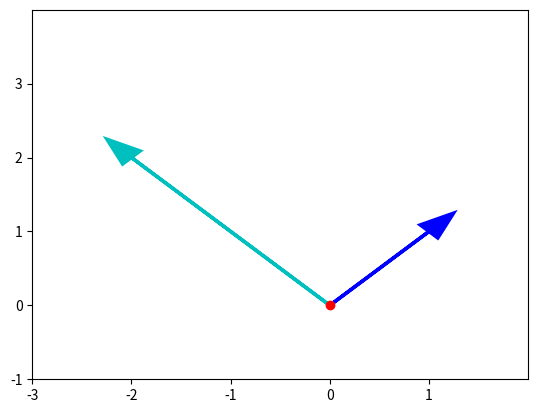

The script that saved this image: (Note: this script raises an exception after producing the figure.)
import numpy as np
import matplotlib.pyplot as plt

# Define vector v
v = np.array([1, 1])

# Define vector w
w = np.array([-2, 2])

# Plots vector v(blue arrow) and vector w(cyan arrow) with red dot at origin (0,0) using Matplotlib

# Creates axes of plot referenced 'ax'
ax = plt.axes()
# Plots red dot at origin (0,0)
ax.plot(0, 0, 'or')
# Plots vector v as blue arrow starting at origin 0,0
plt.arrow(0, 0, *v, color='b', linewidth=2.5, head_width=0.25, head_length=0.35)
# Plots vector w as cyan arrow starting at origin 0,0
plt.arrow(0, 0, *w, color='c', linewidth=2.5, head_width=0.25, head_length=0.35)
# Sets limit for plot for x-axis
plt.xlim(-3, 2)
# Set major ticks for x-axis
major_xticks = np.arange(-3, 2)
ax.set_xticks(major_xticks)
# Sets limit for plot for y-axis
plt.ylim(-1, 4)
# Set major ticks for y-axis
major_yticks = np.arange(-1, 4)
ax.set_yticks(major_yticks)
# Creates gridlines for only major tick marks
plt.grid(b=True, which='major')
# Displays final plot
plt.show()

# Creates axes of plot referenced 'ax'
ax = plt.axes()
# Plots red dot at origin (0,0)
ax.plot(0, 0, 'or')
# Plots vector v as blue arrow starting at origin 0,0
plt.arrow(0, 0, *v, color='b', linewidth=2.5, head_width=0.25, head_length=0.35)
# Plots vector w as cyan arrow starting at origin 0,0
plt.arrow(v[0], v[1], *w, color='c', linewidth=2.5, head_width=0.25, head_length=0.35, linestyle='dotted')
# Sets limit for plot for x-axis
plt.xlim(-3, 2)
# Set major ticks for x-axis
major_xticks = np.arange(-3, 2)
ax.set_xticks(major_xticks)
# Sets limit for plot for y-axis
plt.ylim(-1, 4)
# Set major ticks for y-axis
major_yticks = np.arange(-1, 4)
ax.set_yticks(major_yticks)
# Creates gridlines for only major tick marks
plt.grid(b=True, which='major')
# Displays final plot
plt.show()

# Adding Two Vectors and Plotting Results

# DONE 1:. Define vector vw by adding vectors v and w
vw = v+w
# Creates axes of plot referenced 'ax'
ax = plt.axes()
# Plots red dot at origin (0,0)
ax.plot(0, 0, 'or')
# Plots vector v as blue arrow starting at origin 0,0
plt.arrow(0, 0, *v, color='b', linewidth=2.5, head_width=0.25, head_length=0.35)
# Plots vector w as cyan arrow starting at origin 0,0
plt.arrow(v[0], v[1], *w, color='c', linewidth=2.5, head_width=0.25, head_length=0.35, linestyle='dotted')
# DONE 2:. Plot vector vw as black arrow (color='k') with 3.5 linewidth (linewidth=3.5) starting vector v's origin (0,0)
plt.arrow(0, 0, *vw, color='k', linewidth=3.5, head_width=0.25, head_length=0.35)
# Sets limit for plot for x-axis
plt.xlim(-3, 2)
# Set major ticks for x-axis
major_xticks = np.arange(-3, 2)
ax.set_xticks(major_xticks)
# Sets limit for plot for y-axis
plt.ylim(-1, 4)
# Set major ticks for y-axis
major_yticks = np.arange(-1, 4)
ax.set_yticks(major_yticks)
# Creates gridlines for only major tick marks
plt.grid(b=True, which='major')
# Displays final plot
plt.show()